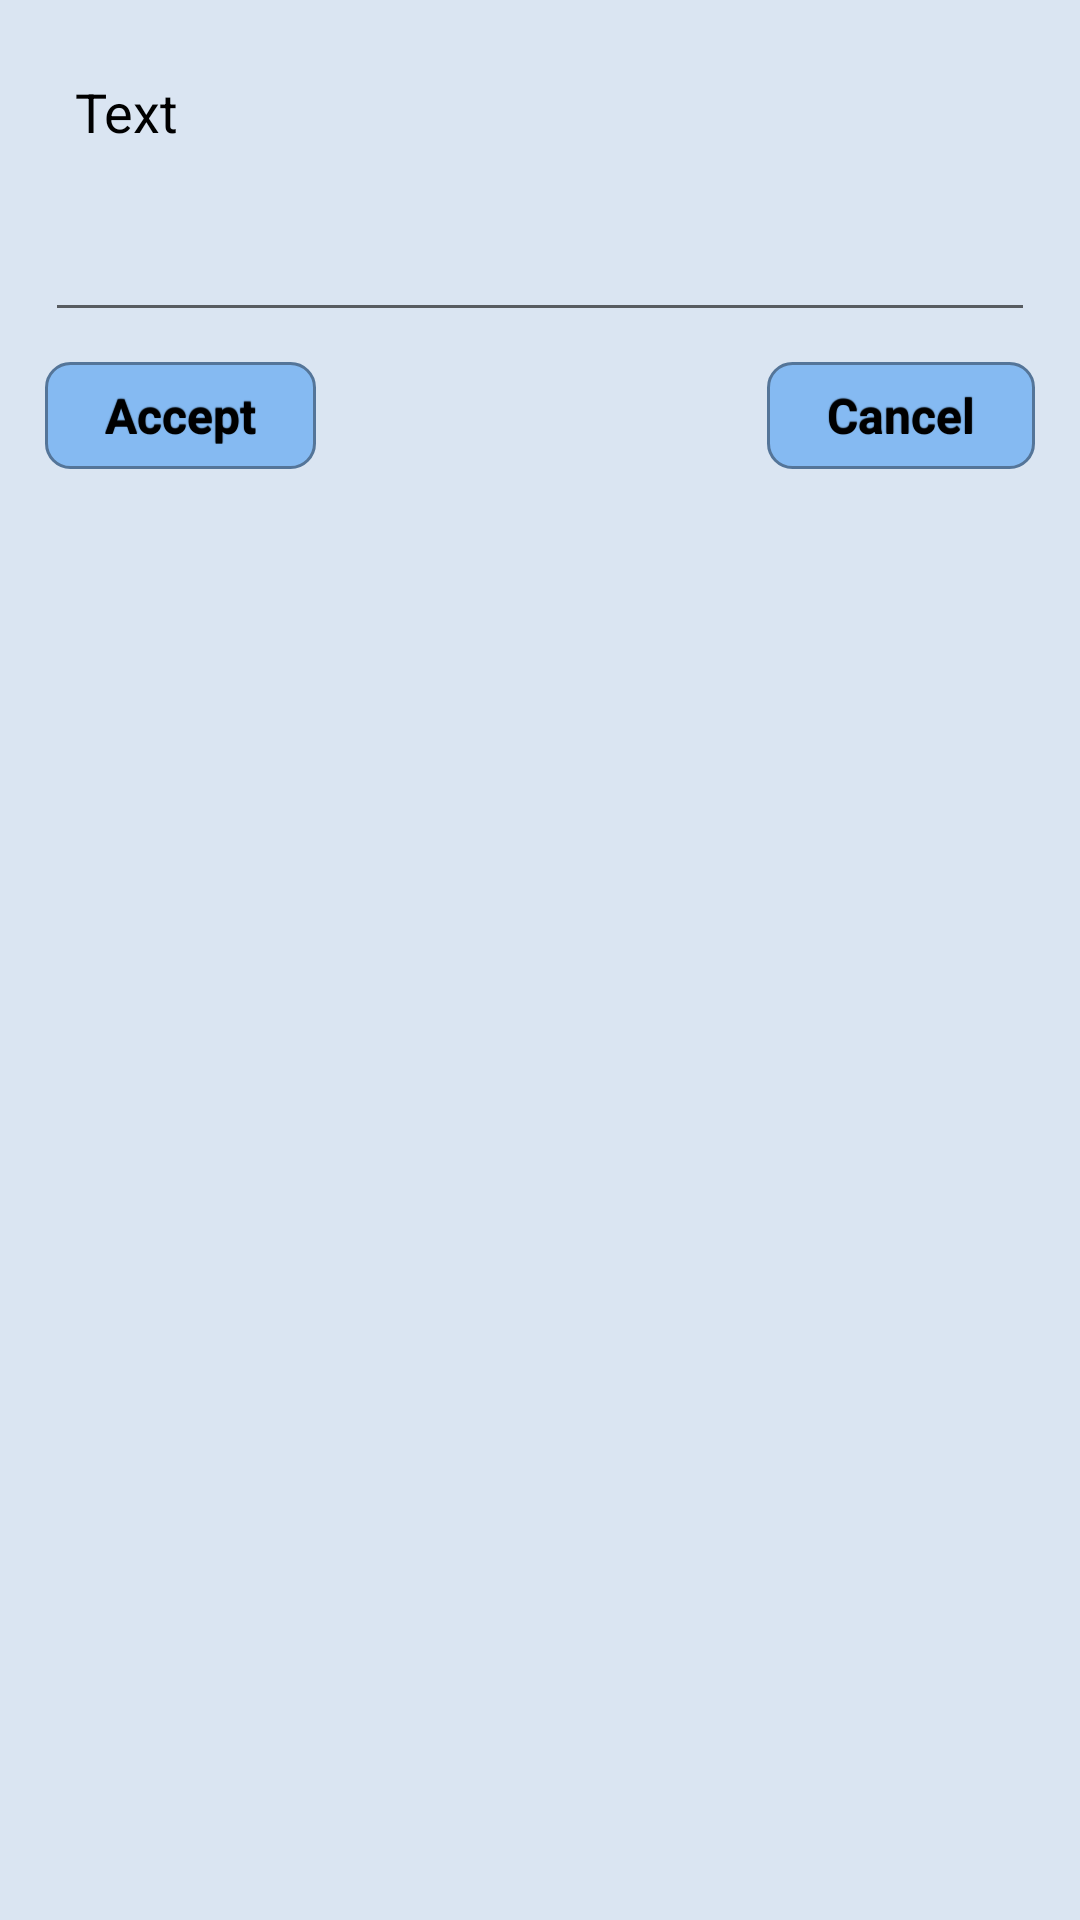

Android layout source for this screen:
<!-- AndroidManifest.xml: application theme AppTheme.NoActionBar -->
<!-- res/layout/edit_name_dialog.xml -->
<?xml version="1.0" encoding="utf-8"?>
<RelativeLayout
	xmlns:android="http://schemas.android.com/apk/res/android"
	android:layout_width="wrap_content"
	android:layout_height="wrap_content">
<LinearLayout

	android:layout_width="wrap_content"
	android:layout_height="wrap_content"
	android:orientation="vertical"
	android:id="@+id/linear_layout_editnamedialog"
    android:layout_margin="10dp">

	<TextView
		android:layout_height="wrap_content"
		android:layout_width="wrap_content"
		android:text="Text"
        android:padding="10dp"
        android:textColor="#000000"
		android:id="@+id/editnamedialogLabel"
		android:layout_margin="5dp"
        android:textAppearance="@style/Base.TextAppearance.AppCompat.Medium"/>

	<EditText
		android:inputType="textPersonName"
		android:layout_width="match_parent"
		android:ems="10"
		android:layout_height="wrap_content"
		android:id="@+id/editnamedialogEditText"
		android:layout_margin="5dp"/>

	<RelativeLayout
		android:layout_height="wrap_content"
		android:layout_width="wrap_content">

		<Button
			android:layout_height="wrap_content"
			android:layout_width="wrap_content"
			android:text="@string/accept_string"
			android:id="@+id/editnamedialogButton1"
			android:layout_margin="5dp"/>

		<Button
			android:layout_height="wrap_content"
			android:layout_width="wrap_content"
			android:text="@string/cancel_string"

			android:id="@+id/editnamedialogButton2"
            android:layout_alignParentRight="true"
			android:layout_margin="5dp"/>

	</RelativeLayout>

</LinearLayout>
    <android.inputmethodservice.KeyboardView
	xmlns:android="http://schemas.android.com/apk/res/android"
	android:id="@+id/keyboard"
	android:layout_width="wrap_content"
	android:layout_height="wrap_content"

	android:focusable="true"
	android:focusableInTouchMode="true"
	android:visibility="gone"
	android:keyTextColor="#000000"
	android:keyBackground="@drawable/keyboard_button"
	android:background="#709dcc"
	android:layout_below="@id/linear_layout_editnamedialog"/>
</RelativeLayout>
<!-- resources referenced by this layout -->
<resources>
  <!-- drawable keyboard_button: vector/xml drawable (drawable, 2203 chars, omitted) -->
  <string name="accept_string">Accept</string>
  <string name="cancel_string">Cancel</string>
  <style name="AppTheme.NoActionBar">
          <item name="windowActionBar">false</item>
          <item name="windowNoTitle">true</item>
      </style>
</resources>
